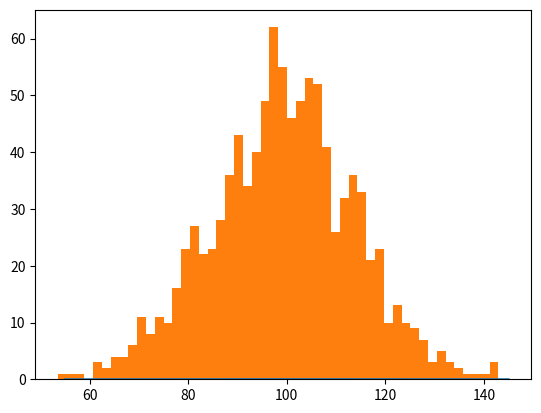

Python code for this plot: (Note: this script raises an exception after producing the figure.)
import numpy as np
import scipy.stats
import matplotlib.pyplot as plt
import matplotlib.mlab as mlab
from math import pi
from pylab import scatter,xlabel,ylabel,xlim,ylim,show

#Mean
mu = 100         
sigma = 15
#Sample Number
N = 1000     
z = np.random.randint(1,10000, N)
x = np.linspace(mu - (3*sigma), mu + (3*sigma), N)
gaussian = np.random.normal(mu, sigma, N)

plt.plot(x, scipy.stats.norm.pdf(x, mu, sigma))
plt.hist(gaussian, 50, normed=1)
plt.show()

#Sorting Gussian Values
sorted_values = np.sort(gaussian)      
#Cal Lower Error
lower_error = np.median(sorted_values) - sorted_values[50]    
#Cal Upper Error
upper_error = np.median(sorted_values) - sorted_values[950]     

#Print all results
print("Length of the sorted values of the Gaussian distribution:", len(sorted_values))                  
print("The lower 5% of the sorted:", 0.05*len(sorted_values))
print("The upper 5% of the sorted:", 0.95*len(sorted_values))
print("The median of the sorted:", 0.50*len(sorted_values))
print("The lower 5% is at value", sorted_values[50])
print("The upper 5% is at value", sorted_values[950])
print("The median of the sorted is", np.median(sorted_values))
print("The median with error is", np.median(sorted_values), "+", lower_error, "or", upper_error)